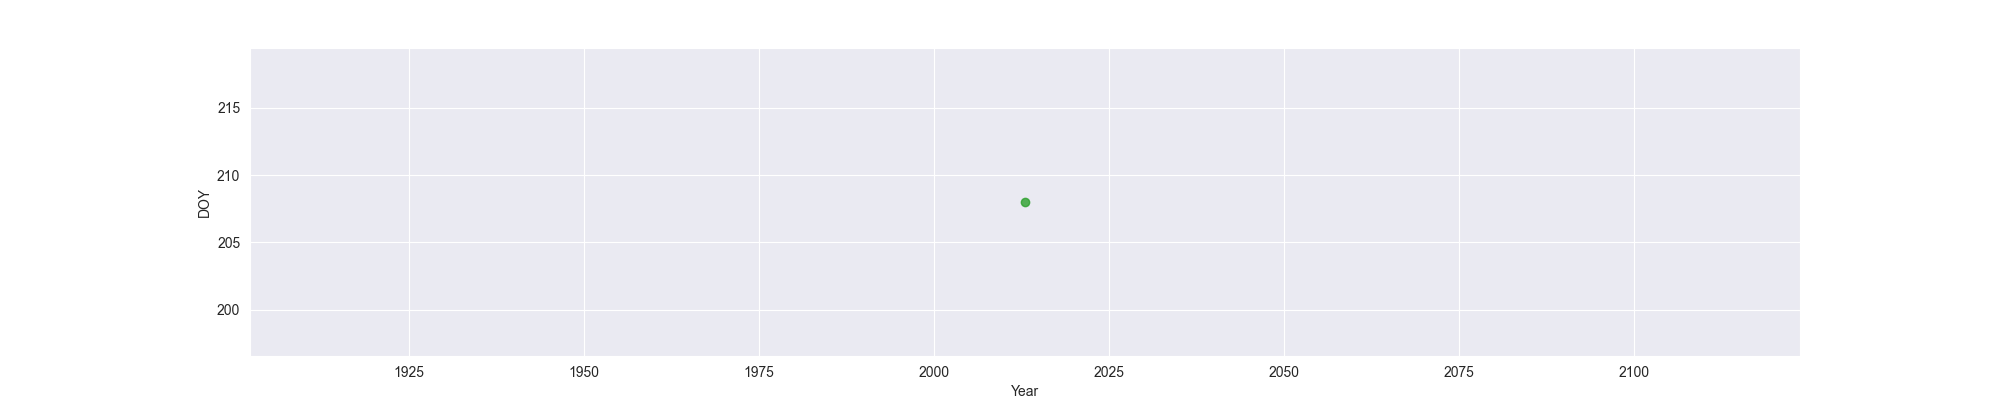

Data behind this chart, as committed beside it:
Year, MO, OW, FO
2013, , , 208
